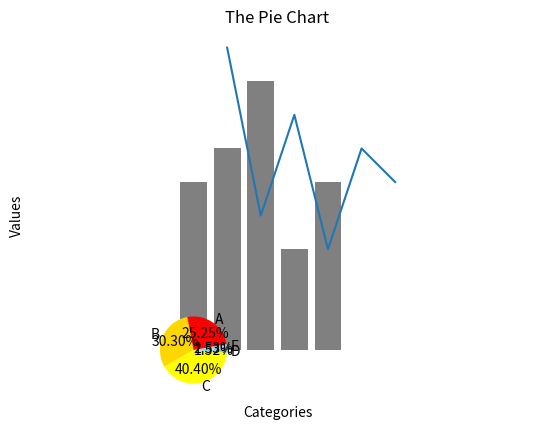

This figure's Python source:
import matplotlib.pyplot as plt
import numpy as np
x=[1,2,3,4,5,6]
y=[9,4,7,3,6,5]

plt.plot(x,y)

# plt.xlabel('X-axis')
# plt.ylabel('Y-axis')
# plt.title('Simple line graph')

# plt.show()

#bar graph 

categories=['A','B','C','D','E']
values=[5,6,8,3,5]

plt.bar(categories, values, color='grey')
plt.xlabel('Categories')
plt.ylabel('Values')
plt.title('A bar graph')
plt.grid(axis='y')

plt.show()

#histogram
# data = np.random.random(1000)

# plt.hist(data,bins=100, color='skyblue')
# plt.xlabel("Values")
# plt.ylabel('Frequency')
# plt.title('The hsitogram')
# plt.grid(axis='y')

# plt.show()

#pie chart
labels=['A','B','C','D','E']
sizes = [50,60,80,3,5]

plt.pie(sizes,labels=labels,autopct='%1.2f%%',startangle=10, colors=['red','gold','yellow','skyblue','lightblue'])
plt.axis('equal')
plt.title("The Pie Chart")
plt.show()